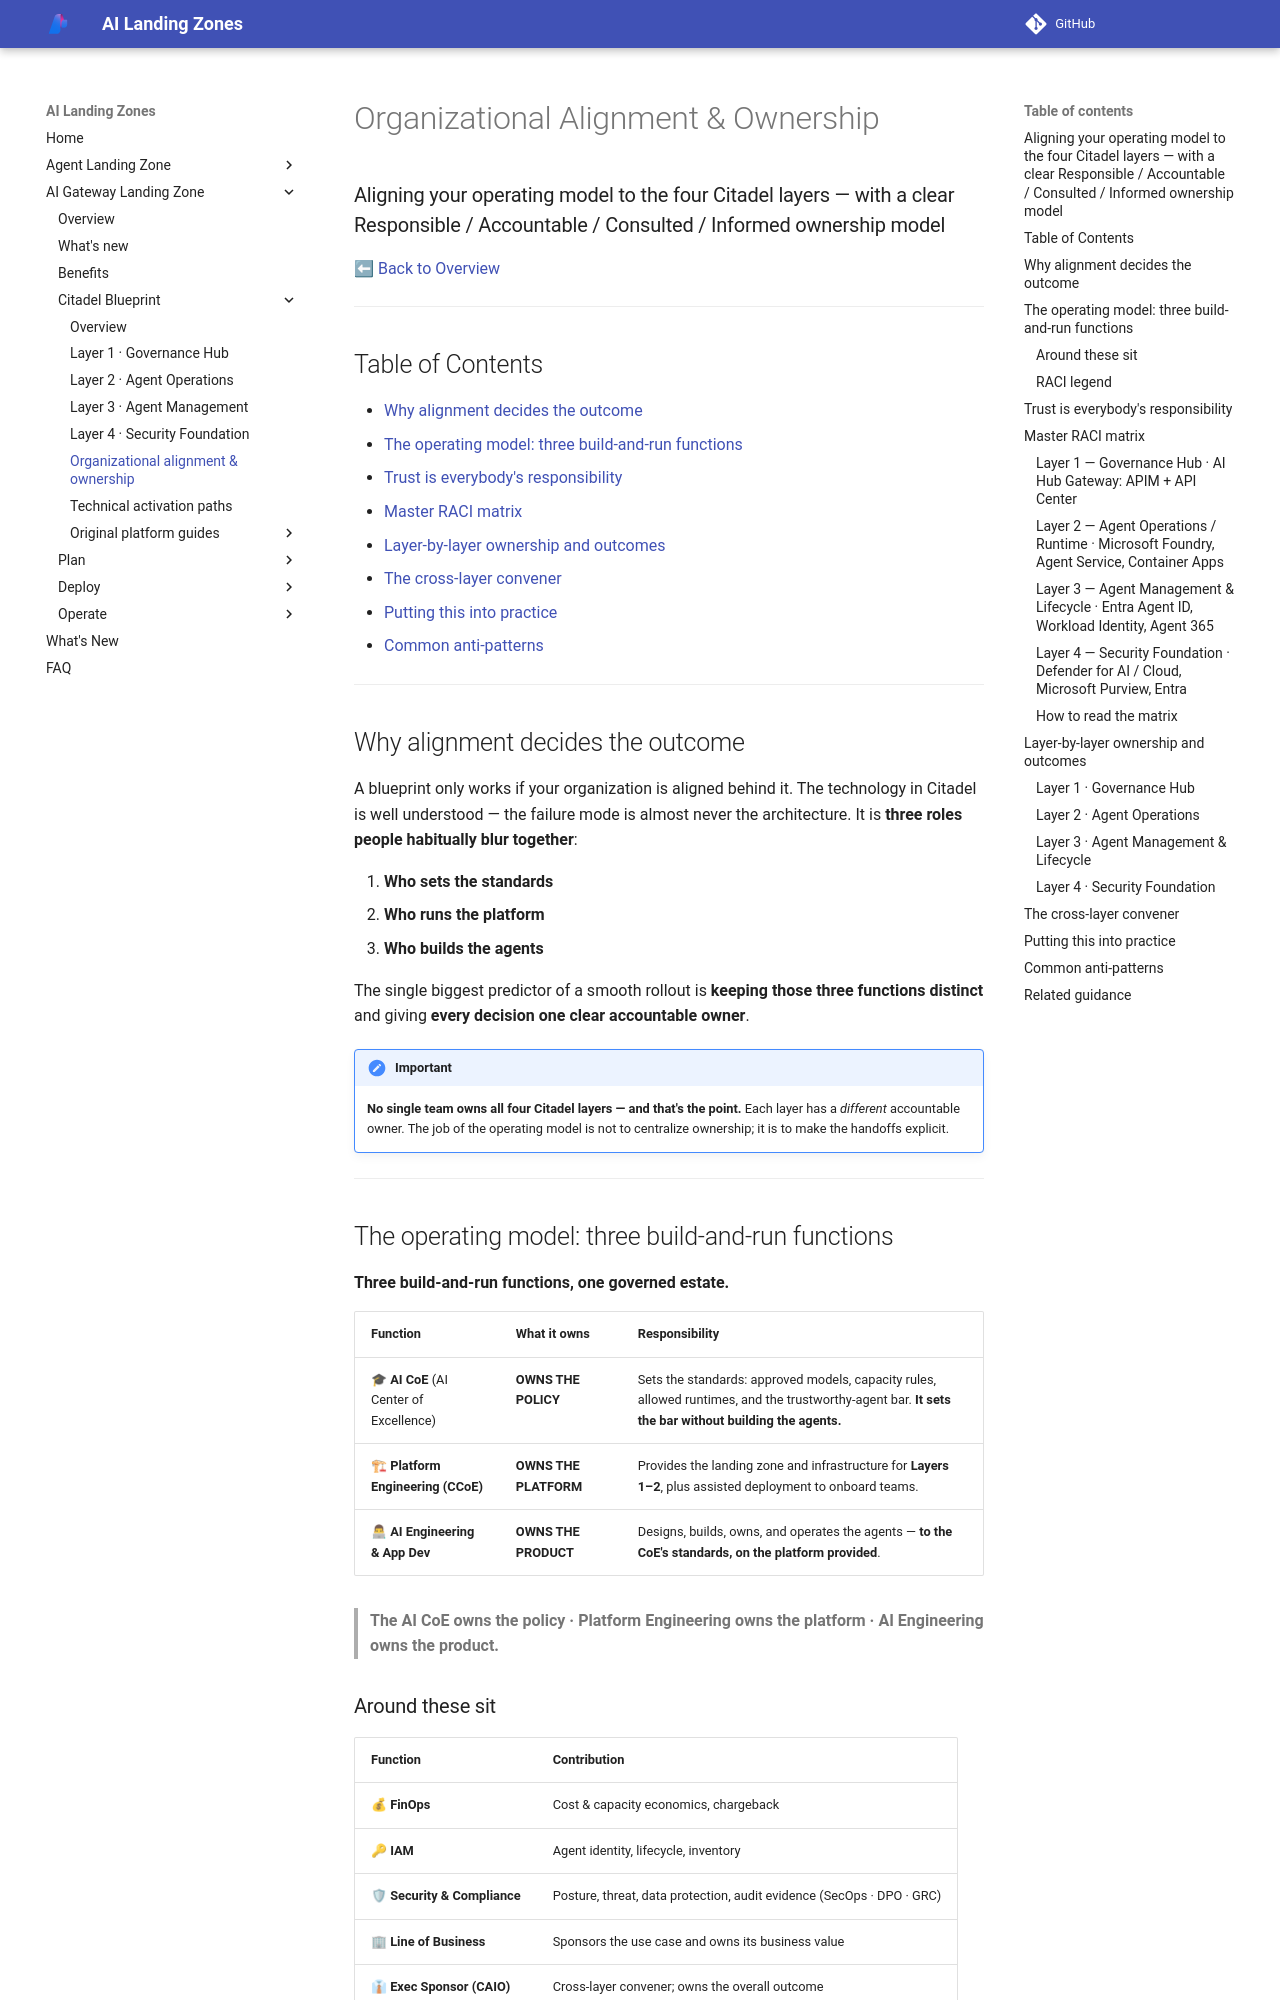

repository: lazyhacker6/triage-azure-v0c80bd9-b92d14 · page: ai-gateway-landing-zone/blueprint/organizational-alignment/index.html · generator: mkdocs

---
render_macros: false
---

# Organizational Alignment & Ownership

### Aligning your operating model to the four Citadel layers — with a clear Responsible / Accountable / Consulted / Informed ownership model

[⬅ Back to Overview](index.md)

---

## Table of Contents

- [Why alignment decides the outcome](#why-alignment-decides-the-outcome)
- [The operating model: three build-and-run functions](#the-operating-model-three-build-and-run-functions)
- [Trust is everybody's responsibility](#trust-is-everybodys-responsibility)
- [Master RACI matrix](#master-raci-matrix)
- [Layer-by-layer ownership and outcomes](#layer-by-layer-ownership-and-outcomes)
- [The cross-layer convener](#the-cross-layer-convener)
- [Putting this into practice](#putting-this-into-practice)
- [Common anti-patterns](#common-anti-patterns)

---

## Why alignment decides the outcome

A blueprint only works if your organization is aligned behind it. The technology in Citadel is well understood — the failure mode is almost never the architecture. It is **three roles people habitually blur together**:

1. **Who sets the standards**
2. **Who runs the platform**
3. **Who builds the agents**

The single biggest predictor of a smooth rollout is **keeping those three functions distinct** and giving **every decision one clear accountable owner**.

!!! important
    **No single team owns all four Citadel layers — and that's the point.** Each layer has a *different* accountable owner. The job of the operating model is not to centralize ownership; it is to make the handoffs explicit.

---

## The operating model: three build-and-run functions

**Three build-and-run functions, one governed estate.**

| Function | What it owns | Responsibility |
|----------|--------------|----------------|
| 🎓 **AI CoE** (AI Center of Excellence) | **OWNS THE POLICY** | Sets the standards: approved models, capacity rules, allowed runtimes, and the trustworthy-agent bar. **It sets the bar without building the agents.** |
| 🏗 **Platform Engineering (CCoE)** | **OWNS THE PLATFORM** | Provides the landing zone and infrastructure for **Layers 1–2**, plus assisted deployment to onboard teams. |
| 👨💻 **AI Engineering & App Dev** | **OWNS THE PRODUCT** | Designs, builds, owns, and operates the agents — **to the CoE's standards, on the platform provided**. |

> **The AI CoE owns the policy · Platform Engineering owns the platform · AI Engineering owns the product.**

### Around these sit

| Function | Contribution |
|----------|--------------|
| 💰 **FinOps** | Cost & capacity economics, chargeback |
| 🔑 **IAM** | Agent identity, lifecycle, inventory |
| 🛡 **Security & Compliance** | Posture, threat, data protection, audit evidence (SecOps · DPO · GRC) |
| 🏢 **Line of Business** | Sponsors the use case and owns its business value |
| 👔 **Exec Sponsor (CAIO)** | Cross-layer convener; owns the overall outcome |
